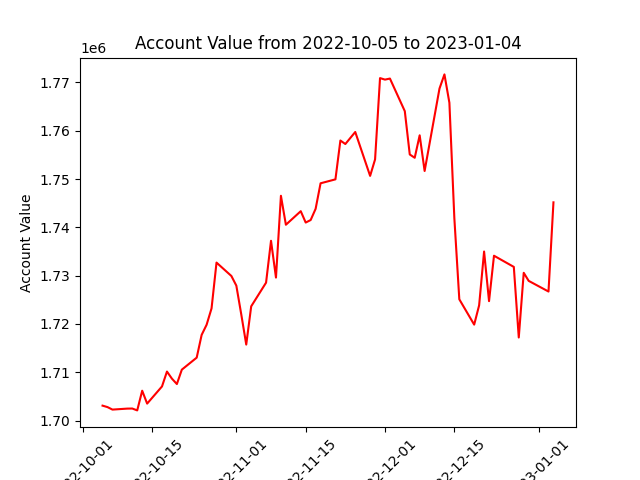

Data behind this chart, as committed beside it:
datadate, account_value
20221005, 1703076
20221006, 1702775
20221007, 1702258
20221010, 1702464
20221011, 1702479
20221012, 1702092
20221013, 1706167
20221014, 1703499
20221017, 1707056
20221018, 1710136
20221019, 1708668
20221020, 1707548
20221021, 1710532
20221024, 1713016
20221025, 1717726
20221026, 1719826
20221027, 1723224
20221028, 1732702
20221031, 1729929
20221101, 1727929
20221102, 1721948
20221103, 1715726
20221104, 1723643
20221107, 1728549
20221108, 1737217
20221109, 1729598
20221110, 1746537
20221111, 1740538
20221114, 1743345
20221115, 1740993
20221116, 1741513
20221117, 1743831
20221118, 1749122
20221121, 1749938
20221122, 1757981
20221123, 1757254
20221125, 1759747
20221128, 1750658
20221129, 1754066
20221130, 1770907
20221201, 1770593
20221202, 1770812
20221205, 1764059
20221206, 1755090
20221207, 1754406
20221208, 1759063
20221209, 1751674
20221212, 1768738
20221213, 1771672
20221214, 1765791
20221215, 1741883
20221216, 1725102
20221219, 1719854
20221220, 1723849
20221221, 1734994
20221222, 1724718
20221223, 1734122
20221227, 1731809
20221228, 1717188
20221229, 1730586
... 3 more rows
